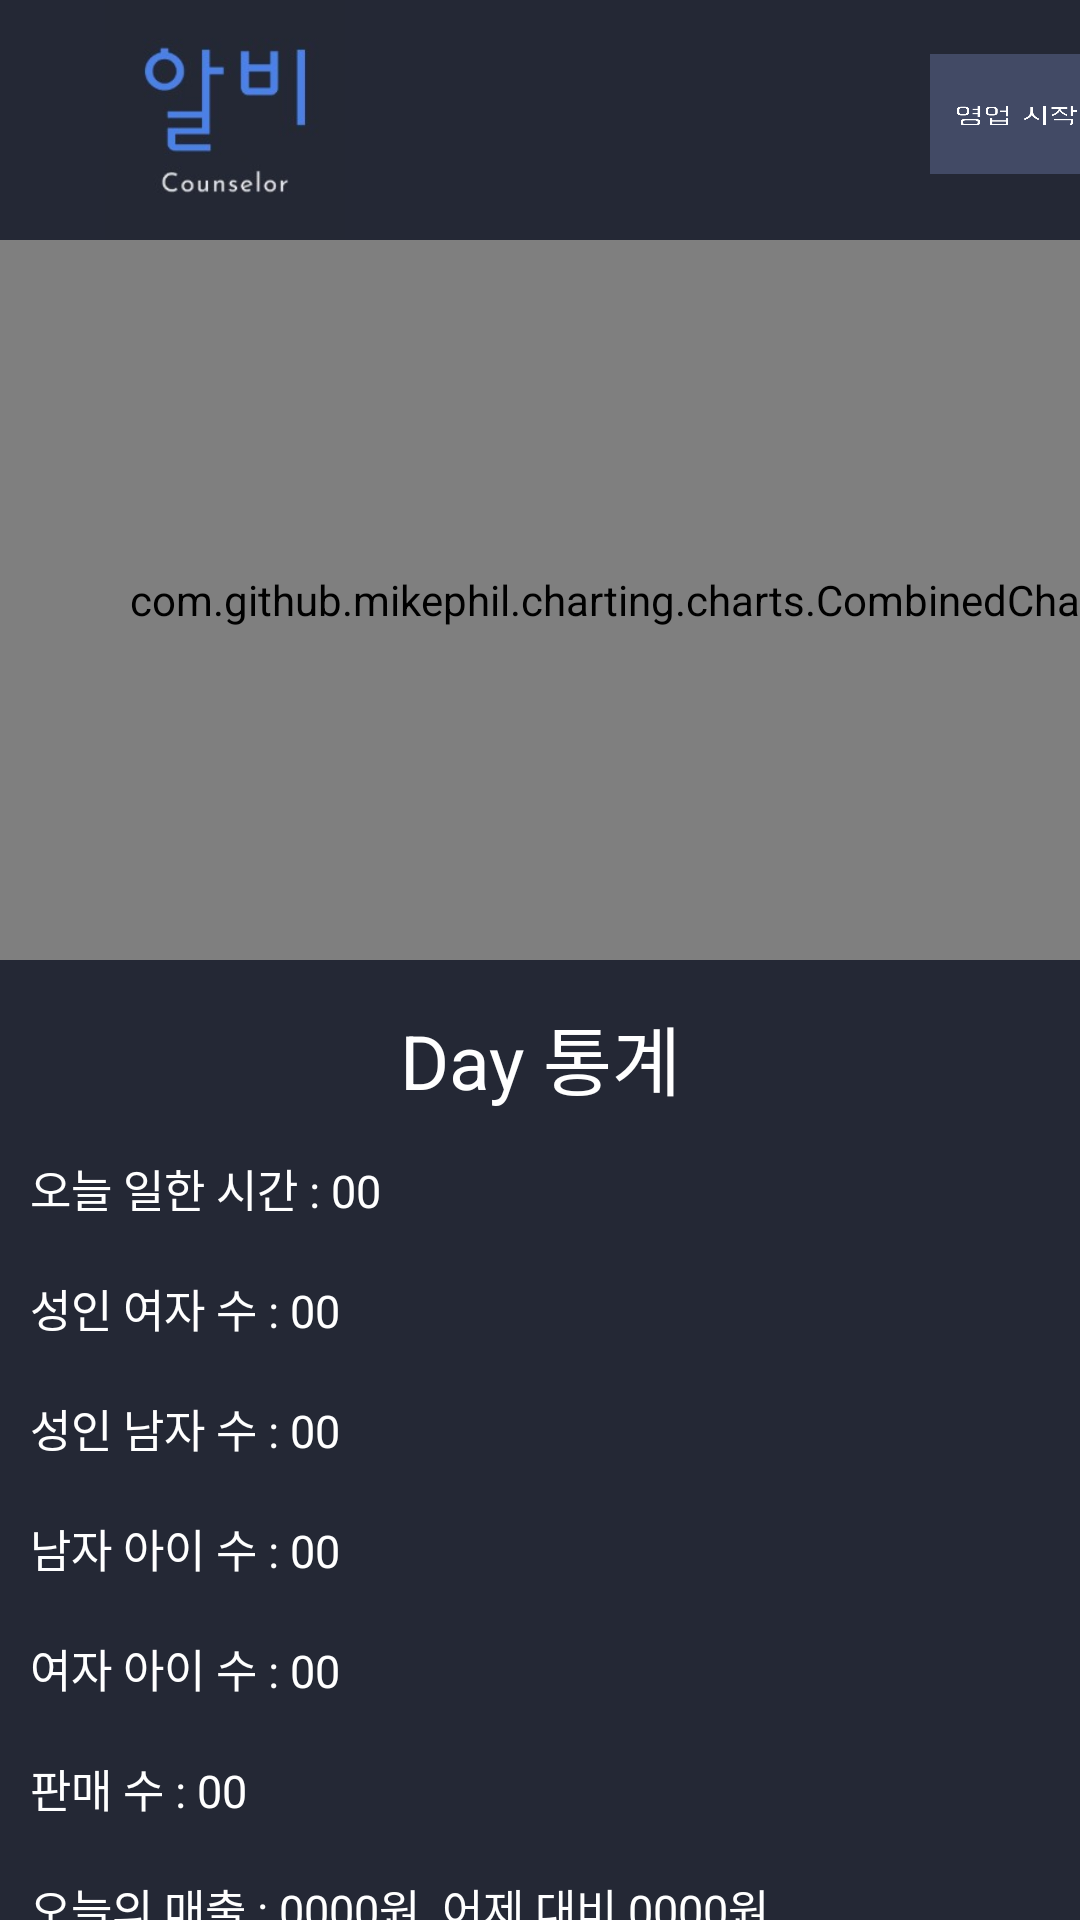

The Android layout XML behind this screen, and the referenced resources:
<!-- AndroidManifest.xml: application theme Theme.Capstone_Counselor -->
<!-- res/layout/statistics.xml -->
<?xml version="1.0" encoding="utf-8"?>
<LinearLayout
    xmlns:android="http://schemas.android.com/apk/res/android"
    xmlns:app="http://schemas.android.com/apk/res-auto"
    android:layout_width="match_parent"
    android:layout_height="match_parent"
    xmlns:tools="http://schemas.android.com/tools"
    android:background="#242835"
    android:orientation="vertical"
    tools:context=".MainFragment">

    <LinearLayout
        android:id="@+id/linearLayout"
        android:layout_width="match_parent"
        android:layout_height="80dp"
        android:orientation="horizontal">

        <ImageView
            android:layout_width="150dp"
            android:layout_height="match_parent"
            android:layout_gravity="left"
            android:src="@drawable/logo" />

        <ImageButton
            android:id="@+id/detail_static"
            android:layout_width="80dp"
            android:layout_height="40dp"
            android:layout_marginLeft="160dp"
            android:layout_marginTop="18dp"
            android:background="@drawable/startsalesbutton1"
            android:textSize="50dp" />

    </LinearLayout>

    <com.github.mikephil.charting.charts.CombinedChart
        android:id="@+id/daychart"
        android:layout_width="413dp"
        android:layout_height="240dp"
        app:layout_constraintEnd_toEndOf="parent"
        app:layout_constraintStart_toStartOf="parent"
        tools:context=".LineGraphActivity"
        tools:layout_editor_absoluteY="80dp"></com.github.mikephil.charting.charts.CombinedChart>
    <LinearLayout
        android:id="@+id/static_text"
        android:layout_width="match_parent"
        android:layout_height="match_parent"
        android:orientation="vertical">

        <TextView
            android:gravity="center"
            android:layout_marginTop="10dp"
            android:layout_width="match_parent"
            android:layout_height="45dp"
            android:textColor="@color/white"
            android:textSize="25dp"
            android:text="Day 통계"/>

        <TextView
            android:id="@+id/work_time"
            android:layout_marginLeft="10dp"
            android:layout_marginTop="10dp"
            android:layout_width="match_parent"
            android:layout_height="30dp"
            android:textColor="@color/white"
            android:textSize="15dp"
            android:text="오늘 일한 시간 : 00"/>

        <TextView
            android:id="@+id/num_adult_woman"
            android:layout_marginLeft="10dp"
            android:layout_marginTop="10dp"
            android:layout_width="match_parent"
            android:layout_height="30dp"
            android:textColor="@color/white"
            android:textSize="15dp"
            android:text="성인 여자 수 : 00"/>
        <TextView
            android:id="@+id/num_adult_man"
            android:layout_marginLeft="10dp"
            android:layout_marginTop="10dp"
            android:layout_width="match_parent"
            android:layout_height="30dp"
            android:textColor="@color/white"
            android:textSize="15dp"
            android:text="성인 남자 수 : 00"/>
        <TextView
            android:id="@+id/num_boy"
            android:layout_marginLeft="10dp"
            android:layout_marginTop="10dp"
            android:layout_width="match_parent"
            android:layout_height="30dp"
            android:textColor="@color/white"
            android:textSize="15dp"
            android:text="남자 아이 수 : 00"/>
        <TextView
            android:id="@+id/num_girl"
            android:layout_marginLeft="10dp"
            android:layout_marginTop="10dp"
            android:layout_width="match_parent"
            android:layout_height="30dp"
            android:textColor="@color/white"
            android:textSize="15dp"
            android:text="여자 아이 수 : 00"/>
        <TextView
            android:id="@+id/num_totalsales"
            android:layout_marginLeft="10dp"
            android:layout_marginTop="10dp"
            android:layout_width="match_parent"
            android:layout_height="30dp"
            android:textColor="@color/white"
            android:textSize="15dp"
            android:text="판매 수 : 00"/>
        <TextView
            android:id="@+id/total_sales"
            android:layout_marginLeft="10dp"
            android:layout_marginTop="10dp"
            android:layout_width="match_parent"
            android:layout_height="30dp"
            android:textColor="@color/white"
            android:textSize="15dp"
            android:text="오늘의 매출 : 0000원  어제 대비 0000원" />
    </LinearLayout>
</LinearLayout>
<!-- resources referenced by this layout -->
<resources>
  <color name="white">#FFFFFFFF</color>
  <!-- drawable logo: jpg bitmap (drawable, 4779 bytes) -->
  <!-- drawable startsalesbutton1: png bitmap (drawable, 11110 bytes) -->
  <style name="Theme.Capstone_Counselor" parent="Theme.MaterialComponents.DayNight.DarkActionBar">
          
          <item name="colorPrimary">@color/theme_color</item>
          <item name="colorPrimaryVariant">@color/theme_color</item>
          <item name="colorOnPrimary">@color/white</item>
          
          <item name="colorSecondary">@color/teal_200</item>
          <item name="colorSecondaryVariant">@color/teal_700</item>
          <item name="colorOnSecondary">@color/black</item>
          
          <item name="android:statusBarColor" tools:targetApi="l">?attr/colorPrimaryVariant</item>
          
          <item name="windowActionBar">false</item>
          <item name="windowNoTitle">true</item>
          
  
          <item name="colorPrimaryDark">@color/dimgray</item>
          <item name="colorAccent">@color/dimgray</item>
      </style>
  <color name="theme_color">#242835</color>
  <color name="teal_200">#FF03DAC5</color>
  <color name="teal_700">#FF018786</color>
  <color name="black">#FF000000</color>
  <color name="dimgray">#696969</color>
</resources>
